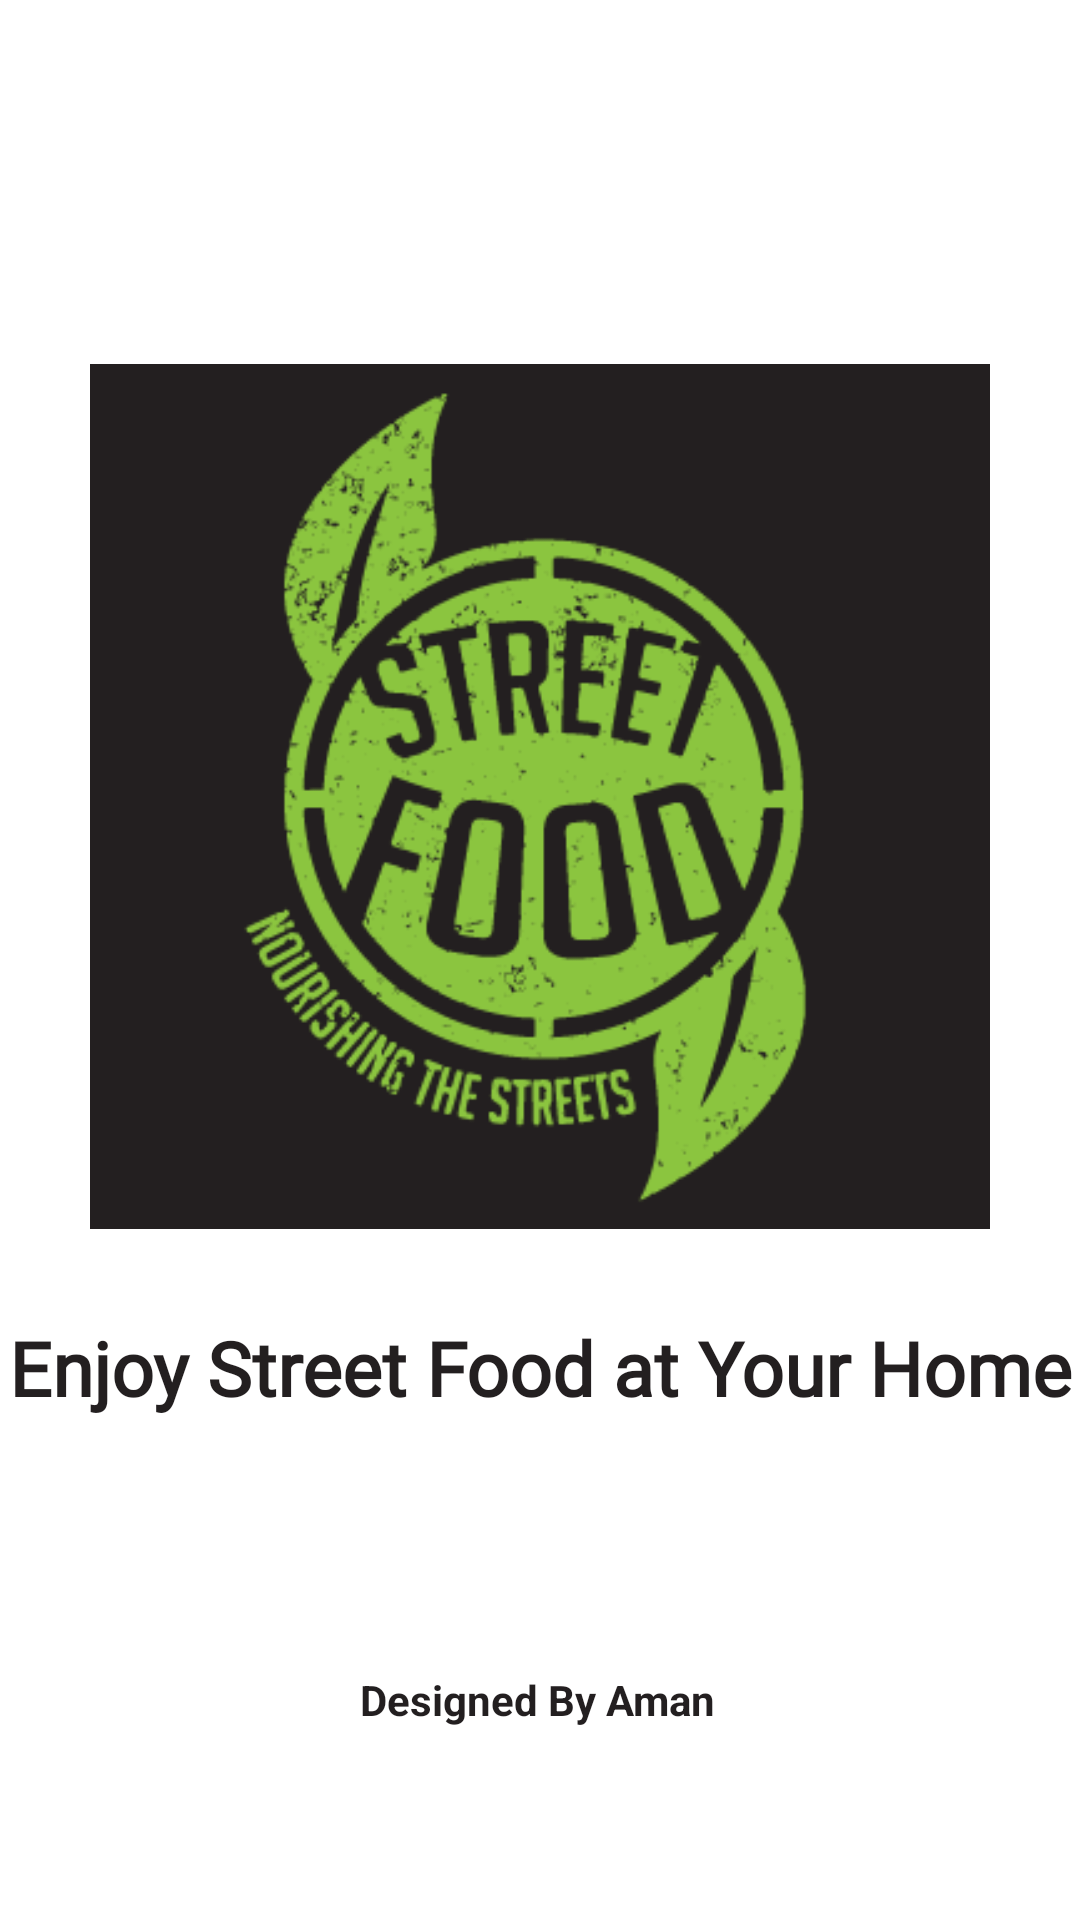

The Android layout XML behind this screen, and the referenced resources:
<!-- AndroidManifest.xml: application theme Theme.StreetFood -->
<!-- res/layout/activity_main.xml -->
<?xml version="1.0" encoding="utf-8"?>
<androidx.constraintlayout.widget.ConstraintLayout xmlns:android="http://schemas.android.com/apk/res/android"
    xmlns:app="http://schemas.android.com/apk/res-auto"
    xmlns:tools="http://schemas.android.com/tools"
    android:id="@+id/main"
    android:layout_width="match_parent"
    android:layout_height="match_parent"
    android:background="@color/white"
    android:backgroundTint="@color/white"
    tools:context=".MainActivity">

    <TextView
        android:id="@+id/textView2"
        android:layout_width="wrap_content"
        android:layout_height="wrap_content"
        android:fontFamily="@font/advent_pro_bold"
        android:text="@string/splash_screen_text"
        android:textColor="@color/brown_black_background"
        android:textSize="25sp"
        android:textStyle="bold"
        app:layout_constraintEnd_toEndOf="@+id/splashLogoImage"
        app:layout_constraintStart_toStartOf="@+id/splashLogoImage"
        app:layout_constraintTop_toBottomOf="@+id/splashLogoImage" />

    <TextView
        android:id="@+id/textView3"
        android:layout_width="wrap_content"
        android:layout_height="wrap_content"
        android:layout_marginBottom="64dp"
        android:text="@string/signature_text"
        android:textColor="@color/brown_black_background"
        android:textStyle="bold"
        app:layout_constraintBottom_toBottomOf="parent"
        app:layout_constraintEnd_toEndOf="@+id/textView2"
        app:layout_constraintHorizontal_bias="0.497"
        app:layout_constraintStart_toStartOf="@+id/textView2" />

    <ImageView
        android:id="@+id/splashLogoImage"
        android:layout_width="match_parent"
        android:layout_height="wrap_content"
        android:layout_marginStart="30dp"
        android:layout_marginTop="92dp"
        android:layout_marginEnd="30dp"
        android:foregroundGravity="clip_horizontal"
        app:layout_constraintEnd_toEndOf="parent"
        app:layout_constraintStart_toStartOf="parent"
        app:layout_constraintTop_toTopOf="parent"
        app:srcCompat="@drawable/street_food" />
</androidx.constraintlayout.widget.ConstraintLayout>
<!-- resources referenced by this layout -->
<resources>
  <color name="brown_black_background">#231F20</color>
  <color name="white">#FFFFFFFF</color>
  <!-- drawable street_food: png bitmap (drawable, 32013 bytes) -->
  <string name="signature_text">Designed By Aman</string>
  <string name="splash_screen_text">Enjoy Street Food at Your Home</string>
  <style name="Theme.StreetFood" parent="Base.Theme.StreetFood" />
  <style name="Base.Theme.StreetFood" parent="Theme.Material3.DayNight.NoActionBar">
          
          
      </style>
</resources>
